Run: headless pygame with SDL's dummy video driver; simulated clock (each Clock.tick advances the game by its frame time, no real sleeping); random seed 0; keys injected as events and as key.get_pressed() state; no mouse input.
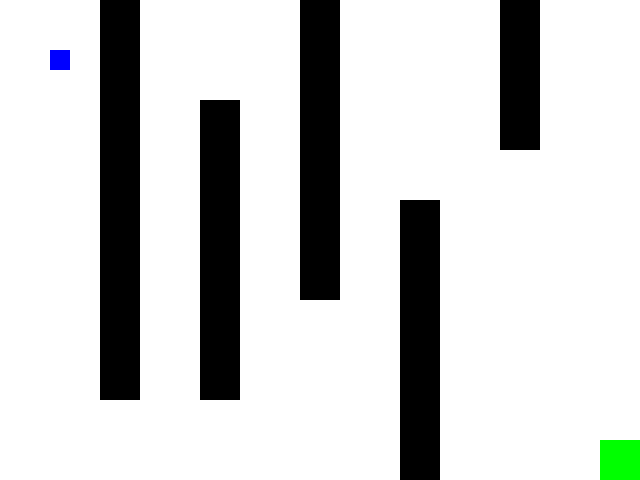
Frame 1 of 4 · flips 1–60 · no input
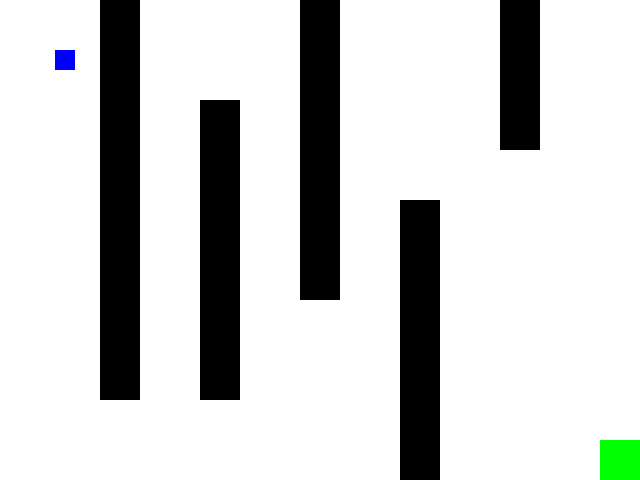
Frame 2 of 4 · flips 61–180 · tapped SPACE, RETURN · held RIGHT (→), D
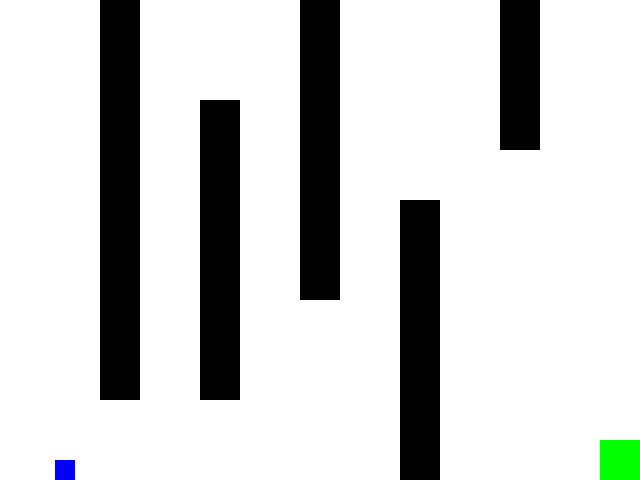
Frame 3 of 4 · flips 181–300 · held DOWN (↓), S
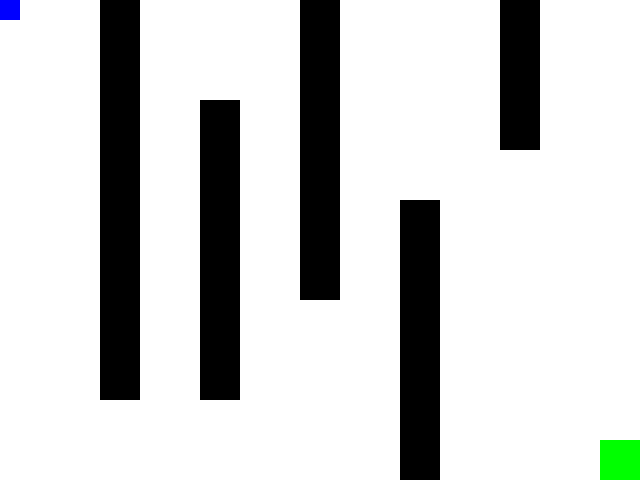
Frame 4 of 4 · flips 301–420 · held LEFT (←), A, UP (↑), W

The pygame program that drew these frames:

import pygame
import sys
import random

# Initialize pygame
pygame.init()

# Set up display
width, height = 640, 480
window = pygame.display.set_mode((width, height))
pygame.display.set_caption("Py-Maze Runner")

# Colors
WHITE = (255, 255, 255)
BLACK = (0, 0, 0)
BLUE = (0, 0, 255)
GREEN = (0, 255, 0)

# Player settings
player_size = 20
player_pos = [50, 50]

# Maze settings (walls and exit)
wall_size = 40
walls = [
    pygame.Rect(100, 0, wall_size, 400),
    pygame.Rect(200, 100, wall_size, 300),
    pygame.Rect(300, 0, wall_size, 300),
    pygame.Rect(400, 200, wall_size, 280),
    pygame.Rect(500, 0, wall_size, 150)
]
exit_rect = pygame.Rect(600, 440, wall_size, wall_size)

# Movement speed
speed = 5

# Game loop
clock = pygame.time.Clock()
running = True

while running:
    for event in pygame.event.get():
        if event.type == pygame.QUIT:
            pygame.quit()
            sys.exit()

    # Player movement
    keys = pygame.key.get_pressed()
    if keys[pygame.K_LEFT]:
        player_pos[0] -= speed
    if keys[pygame.K_RIGHT]:
        player_pos[0] += speed
    if keys[pygame.K_UP]:
        player_pos[1] -= speed
    if keys[pygame.K_DOWN]:
        player_pos[1] += speed

    # Boundary check
    if player_pos[0] < 0:
        player_pos[0] = 0
    if player_pos[1] < 0:
        player_pos[1] = 0
    if player_pos[0] > width - player_size:
        player_pos[0] = width - player_size
    if player_pos[1] > height - player_size:
        player_pos[1] = height - player_size

    # Collision with walls
    player_rect = pygame.Rect(player_pos[0], player_pos[1], player_size, player_size)
    for wall in walls:
        if player_rect.colliderect(wall):
            # Reset to start if collides with a wall
            player_pos = [50, 50]

    # Check if player reached the exit
    if player_rect.colliderect(exit_rect):
        print("You Win!")
        running = False

    # Draw everything
    window.fill(WHITE)
    pygame.draw.rect(window, BLUE, player_rect)  # Draw player
    for wall in walls:
        pygame.draw.rect(window, BLACK, wall)     # Draw walls
    pygame.draw.rect(window, GREEN, exit_rect)   # Draw exit

    # Update display
    pygame.display.flip()
    clock.tick(30)
